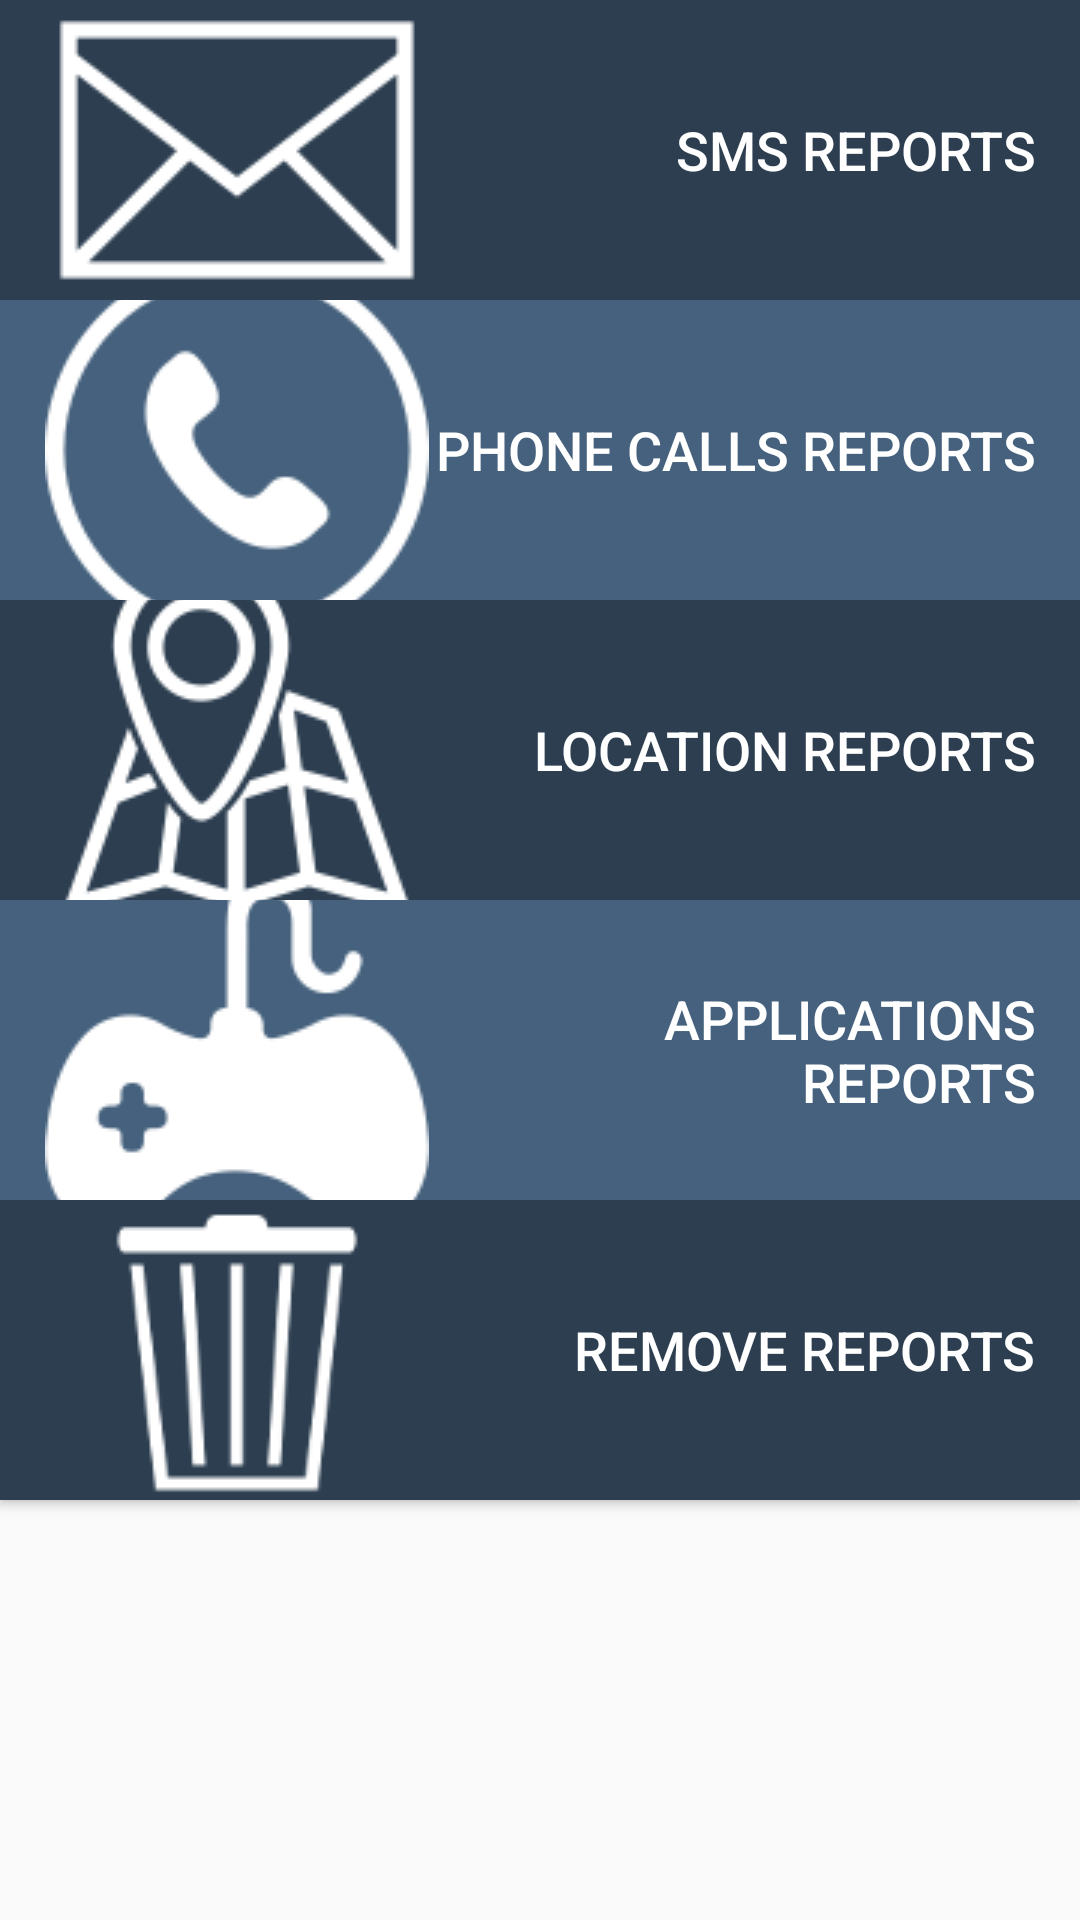

Write the Android layout XML for this screen, with the resource values it uses.
<!-- AndroidManifest.xml: application theme AppTheme -->
<!-- res/layout/fragment_tab_fragment2.xml -->
<RelativeLayout xmlns:android="http://schemas.android.com/apk/res/android"
    xmlns:app="http://schemas.android.com/apk/res-auto"
    xmlns:tools="http://schemas.android.com/tools"
    android:layout_width="match_parent"
    android:layout_height="match_parent"
    tools:context="com.myspy.myspyandroid.TabFragment2">


        <ScrollView
            android:layout_width="match_parent"
            android:layout_height="match_parent"
            android:layout_alignParentLeft="true"
            android:layout_alignParentStart="true"
            android:layout_alignParentTop="true"
            android:clipToPadding="false"
            android:fillViewport="true"
            android:fitsSystemWindows="true"
            android:paddingBottom="?android:attr/actionBarSize">

                <LinearLayout
                    android:layout_width="match_parent"
                    android:layout_height="wrap_content"
                    android:orientation="vertical">

                        <Button
                            android:id="@+id/buttontosmsreport"
                            android:layout_width="match_parent"
                            android:layout_height="100dp"
                            android:background="@drawable/buttonstyle"
                            android:drawableLeft="@drawable/message"
                            android:gravity="center_vertical|end"
                            android:onClick="ToSMSReport"
                            android:text="@string/SMSReports"
                            android:textColor="@color/colorText"
                            android:textSize="18sp" />

                        <Button
                            android:id="@+id/buttontocallsreport"
                            android:layout_width="match_parent"
                            android:layout_height="100dp"
                            android:background="@drawable/buttonstylelight"
                            android:drawableLeft="@drawable/call"
                            android:gravity="center_vertical|end"
                            android:onClick="ToCallsReport"
                            android:text="@string/CallReports"
                            android:textColor="@color/colorText"
                            android:textSize="18sp" />


                        <Button
                            android:id="@+id/buttontoMap"
                            android:layout_width="match_parent"
                            android:layout_height="100dp"
                            android:background="@drawable/buttonstyle"
                            android:drawableLeft="@drawable/map"
                            android:gravity="center_vertical|end"
                            android:onClick="ToMapReport"
                            android:text="@string/LocationReport"
                            android:textColor="@color/colorText"
                            android:textSize="18sp" />


                        <Button
                            android:id="@+id/buttontoAppReport"
                            android:layout_width="match_parent"
                            android:layout_height="100dp"
                            android:background="@drawable/buttonstylelight"
                            android:drawableLeft="@drawable/applications"
                            android:gravity="center_vertical|end"
                            android:onClick="ToAppReport"
                            android:text="@string/ApplicationsReport"
                            android:textColor="@color/colorText"
                            android:textSize="18sp" />


                        <Button
                            android:id="@+id/buttonremovereports"
                            android:layout_width="match_parent"
                            android:layout_height="100dp"
                            android:background="@drawable/buttonstyle"
                            android:drawableLeft="@drawable/remove"
                            android:gravity="center_vertical|end"
                            android:onClick="ToRemoveReport"
                            android:text="@string/RemoveReports"
                            android:textColor="@color/colorText"
                            android:textSize="18sp" />


                </LinearLayout>
        </ScrollView>


</RelativeLayout>
<!-- resources referenced by this layout -->
<resources>
  <color name="colorText">#ffffff</color>
  <!-- drawable applications: png bitmap (drawable, 2760 bytes) -->
  <!-- drawable buttonstyle (drawable) -->
  <?xml version="1.0" encoding="utf-8"?>
  <selector xmlns:android="http://schemas.android.com/apk/res/android">
  
  
    <item android:state_pressed="true" >
      <shape>
        <solid
            android:color="@color/colorMainActionDark"/>
        <padding android:bottom="15dp" android:right="15dp" android:top="15dp" android:left="15dp"/>
      </shape>
    </item>
    <item>
      <shape>
        <solid
            android:color="@color/colorMain" />
        <padding android:bottom="15dp" android:right="15dp" android:top="15dp" android:left="15dp"/>
      </shape>
    </item>
  
  </selector>
  <!-- drawable buttonstylelight (drawable) -->
  <?xml version="1.0" encoding="utf-8"?>
  <selector xmlns:android="http://schemas.android.com/apk/res/android">
  
  
    <item android:state_pressed="true" >
      <shape>
        <solid
            android:color="@color/colorMainAction"/>
        <padding android:bottom="15dp" android:right="15dp" android:top="15dp" android:left="15dp"/>
      </shape>
    </item>
    <item>
      <shape>
        <solid
            android:color="@color/colorMainActionLight" />
        <padding android:bottom="15dp" android:right="15dp" android:top="15dp" android:left="15dp"/>
      </shape>
    </item>
  
  </selector>
  <!-- drawable call: png bitmap (drawable, 3738 bytes) -->
  <!-- drawable map: png bitmap (drawable, 5082 bytes) -->
  <!-- drawable message: png bitmap (drawable, 2169 bytes) -->
  <!-- drawable remove: png bitmap (drawable, 2659 bytes) -->
  <string name="ApplicationsReport">Applications reports</string>
  <string name="CallReports">Phone calls reports</string>
  <string name="LocationReport">Location reports</string>
  <string name="RemoveReports">Remove reports</string>
  <string name="SMSReports">SMS Reports</string>
  <style name="AppTheme" parent="Theme.AppCompat.Light.DarkActionBar">
          
          <item name="colorPrimary">@color/colorPrimary</item>
          <item name="colorPrimaryDark">@color/colorPrimaryDark</item>
          <item name="colorAccent">@color/colorAccent</item>
  
      </style>
  <color name="colorMainActionDark">#233140</color>
  <color name="colorMain">#2c3e50</color>
  <color name="colorMainAction">#34495e</color>
  <color name="colorMainActionLight">#45617d</color>
  <color name="colorPrimary">#3498db</color>
  <color name="colorPrimaryDark">#2980b9</color>
  <color name="colorAccent">#34495e</color>
</resources>
